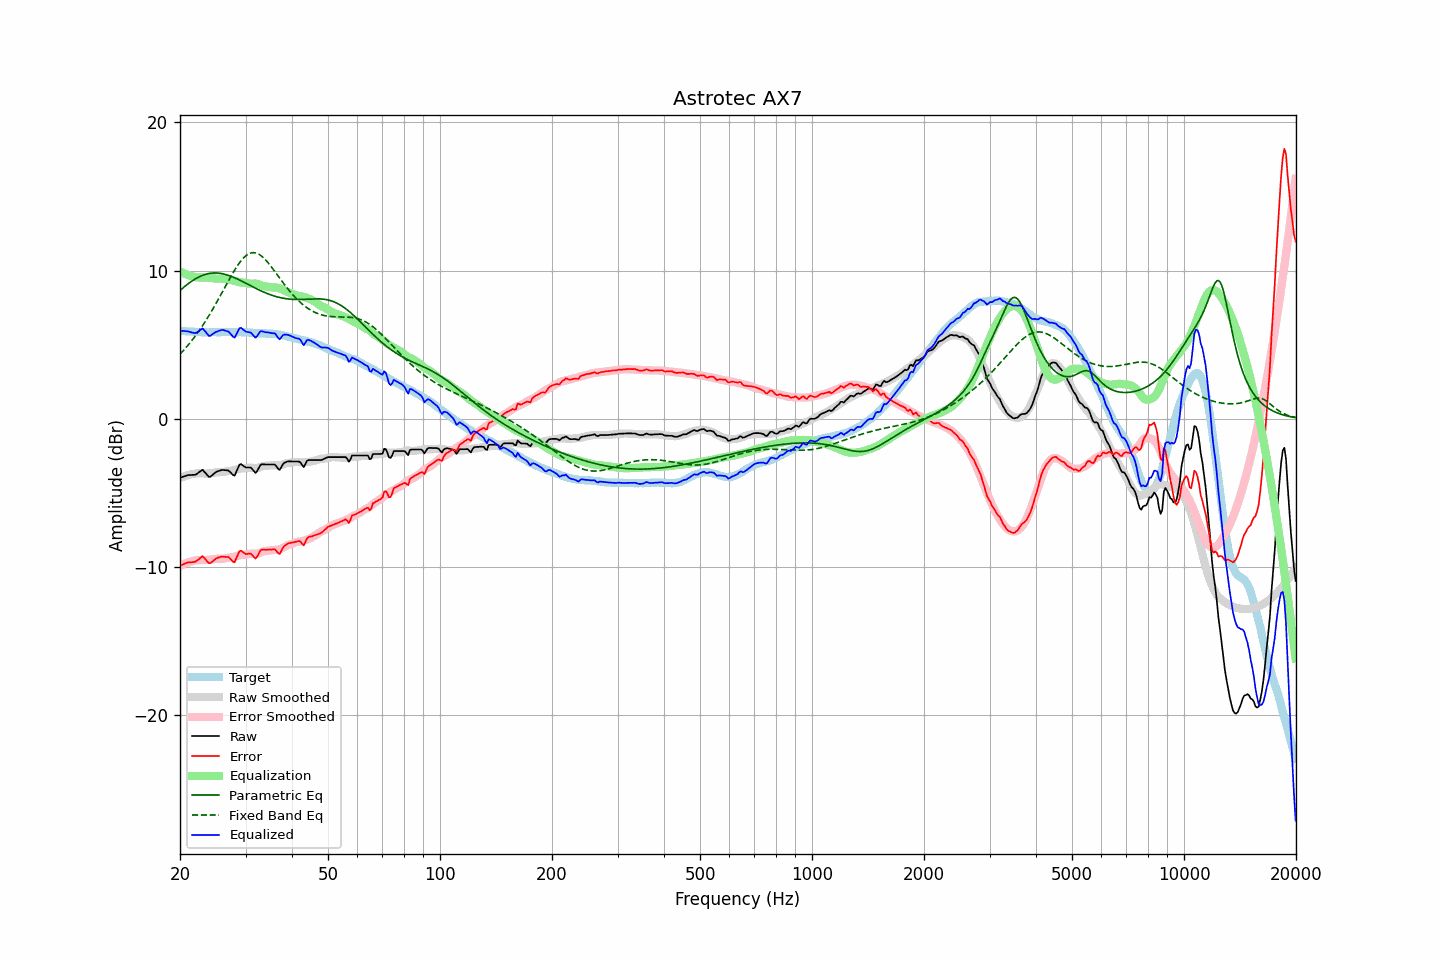

Values plotted in this chart, from the file beside it:
frequency, raw, error, smoothed, error_smoothed, equalization, parametric_eq, fixed_band_eq, equalized_raw, equalized_smoothed, target
20.00, -3.99, -9.92, -4.00, -9.94, 9.94, 8.65, 4.36, 5.95, 5.94, 5.93
20.20, -3.95, -9.87, -3.96, -9.88, 9.88, 8.75, 4.47, 5.94, 5.93, 5.92
20.40, -3.91, -9.82, -3.91, -9.83, 9.83, 8.84, 4.59, 5.92, 5.92, 5.91
20.61, -3.87, -9.78, -3.87, -9.78, 9.78, 8.93, 4.71, 5.91, 5.91, 5.91
20.81, -3.84, -9.73, -3.84, -9.74, 9.74, 9.02, 4.83, 5.90, 5.90, 5.89
21.02, -3.80, -9.69, -3.80, -9.70, 9.70, 9.10, 4.96, 5.90, 5.89, 5.89
21.23, -3.80, -9.68, -3.78, -9.66, 9.66, 9.19, 5.09, 5.86, 5.88, 5.88
21.44, -3.80, -9.69, -3.75, -9.63, 9.63, 9.26, 5.23, 5.83, 5.88, 5.89
21.66, -3.79, -9.67, -3.73, -9.60, 9.60, 9.34, 5.37, 5.81, 5.87, 5.88
21.87, -3.79, -9.66, -3.71, -9.58, 9.58, 9.40, 5.51, 5.79, 5.87, 5.87
22.09, -3.76, -9.62, -3.70, -9.56, 9.56, 9.47, 5.65, 5.80, 5.86, 5.86
22.31, -3.68, -9.54, -3.68, -9.54, 9.54, 9.53, 5.80, 5.86, 5.85, 5.86
22.54, -3.60, -9.45, -3.69, -9.54, 9.54, 9.58, 5.96, 5.94, 5.85, 5.85
22.76, -3.52, -9.36, -3.69, -9.54, 9.54, 9.63, 6.12, 6.02, 5.85, 5.84
22.99, -3.44, -9.27, -3.70, -9.54, 9.54, 9.68, 6.28, 6.10, 5.84, 5.83
23.22, -3.56, -9.38, -3.70, -9.54, 9.54, 9.72, 6.44, 5.98, 5.84, 5.82
23.45, -3.68, -9.51, -3.70, -9.54, 9.54, 9.75, 6.61, 5.86, 5.83, 5.83
23.69, -3.81, -9.63, -3.70, -9.53, 9.53, 9.78, 6.78, 5.72, 5.83, 5.82
23.92, -3.93, -9.75, -3.69, -9.52, 9.52, 9.80, 6.96, 5.59, 5.83, 5.82
24.16, -3.91, -9.74, -3.68, -9.51, 9.51, 9.82, 7.14, 5.60, 5.83, 5.83
24.40, -3.81, -9.65, -3.66, -9.50, 9.50, 9.83, 7.33, 5.69, 5.83, 5.84
24.65, -3.72, -9.56, -3.65, -9.48, 9.48, 9.84, 7.51, 5.76, 5.83, 5.84
24.89, -3.63, -9.47, -3.63, -9.47, 9.47, 9.84, 7.70, 5.84, 5.83, 5.84
25.14, -3.57, -9.40, -3.61, -9.45, 9.45, 9.84, 7.90, 5.88, 5.84, 5.83
25.39, -3.53, -9.36, -3.61, -9.45, 9.45, 9.83, 8.09, 5.92, 5.84, 5.83
25.65, -3.50, -9.33, -3.61, -9.45, 9.45, 9.81, 8.29, 5.96, 5.84, 5.83
25.91, -3.46, -9.30, -3.61, -9.45, 9.45, 9.80, 8.49, 5.99, 5.84, 5.84
26.16, -3.46, -9.31, -3.60, -9.44, 9.44, 9.77, 8.69, 5.98, 5.85, 5.85
26.43, -3.47, -9.32, -3.58, -9.42, 9.42, 9.75, 8.89, 5.95, 5.85, 5.85
26.69, -3.48, -9.33, -3.55, -9.40, 9.40, 9.72, 9.08, 5.92, 5.85, 5.85
26.96, -3.49, -9.33, -3.53, -9.38, 9.38, 9.68, 9.28, 5.89, 5.85, 5.84
27.23, -3.58, -9.42, -3.52, -9.37, 9.37, 9.64, 9.48, 5.79, 5.85, 5.84
27.50, -3.69, -9.53, -3.51, -9.35, 9.35, 9.60, 9.67, 5.66, 5.85, 5.84
27.77, -3.80, -9.65, -3.49, -9.33, 9.33, 9.56, 9.86, 5.54, 5.85, 5.85
28.05, -3.84, -9.69, -3.46, -9.31, 9.31, 9.51, 10.04, 5.47, 5.85, 5.85
28.33, -3.59, -9.42, -3.43, -9.27, 9.27, 9.46, 10.21, 5.69, 5.85, 5.83
28.62, -3.34, -9.18, -3.39, -9.24, 9.24, 9.41, 10.37, 5.89, 5.84, 5.83
28.90, -3.10, -8.94, -3.37, -9.21, 9.21, 9.36, 10.53, 6.11, 5.84, 5.84
29.19, -3.06, -8.90, -3.36, -9.20, 9.20, 9.31, 10.67, 6.14, 5.84, 5.84
29.48, -3.15, -8.98, -3.36, -9.19, 9.19, 9.25, 10.79, 6.04, 5.84, 5.83
29.78, -3.23, -9.06, -3.35, -9.18, 9.18, 9.20, 10.91, 5.95, 5.83, 5.83
30.08, -3.29, -9.13, -3.34, -9.17, 9.17, 9.14, 11.00, 5.88, 5.83, 5.84
30.38, -3.29, -9.12, -3.32, -9.14, 9.14, 9.09, 11.08, 5.85, 5.82, 5.83
30.68, -3.29, -9.10, -3.30, -9.12, 9.12, 9.03, 11.14, 5.83, 5.82, 5.81
30.99, -3.29, -9.10, -3.30, -9.11, 9.11, 8.97, 11.18, 5.82, 5.81, 5.81
31.30, -3.41, -9.21, -3.30, -9.11, 9.11, 8.92, 11.20, 5.70, 5.80, 5.80
31.61, -3.54, -9.33, -3.32, -9.12, 9.12, 8.86, 11.21, 5.58, 5.80, 5.79
31.93, -3.66, -9.44, -3.33, -9.12, 9.12, 8.81, 11.19, 5.47, 5.79, 5.78
32.24, -3.53, -9.31, -3.33, -9.11, 9.11, 8.75, 11.16, 5.59, 5.78, 5.78
32.57, -3.33, -9.09, -3.30, -9.08, 9.08, 8.70, 11.10, 5.75, 5.78, 5.76
32.89, -3.13, -8.89, -3.26, -9.03, 9.03, 8.65, 11.04, 5.90, 5.77, 5.76
33.22, -3.07, -8.83, -3.21, -8.98, 8.98, 8.60, 10.95, 5.91, 5.76, 5.76
33.55, -3.08, -8.83, -3.19, -8.95, 8.95, 8.55, 10.86, 5.87, 5.76, 5.75
33.89, -3.09, -8.85, -3.18, -8.93, 8.93, 8.51, 10.75, 5.85, 5.75, 5.76
34.23, -3.09, -8.83, -3.17, -8.92, 8.92, 8.46, 10.63, 5.83, 5.75, 5.74
34.57, -3.09, -8.83, -3.16, -8.91, 8.91, 8.42, 10.50, 5.82, 5.75, 5.74
34.92, -3.09, -8.82, -3.15, -8.89, 8.89, 8.38, 10.37, 5.80, 5.74, 5.73
35.27, -3.09, -8.83, -3.14, -8.87, 8.87, 8.34, 10.23, 5.78, 5.73, 5.74
35.62, -3.09, -8.81, -3.13, -8.86, 8.86, 8.30, 10.09, 5.77, 5.72, 5.72
35.97, -3.09, -8.81, -3.14, -8.86, 8.86, 8.27, 9.94, 5.77, 5.71, 5.72
... 635 more rows
